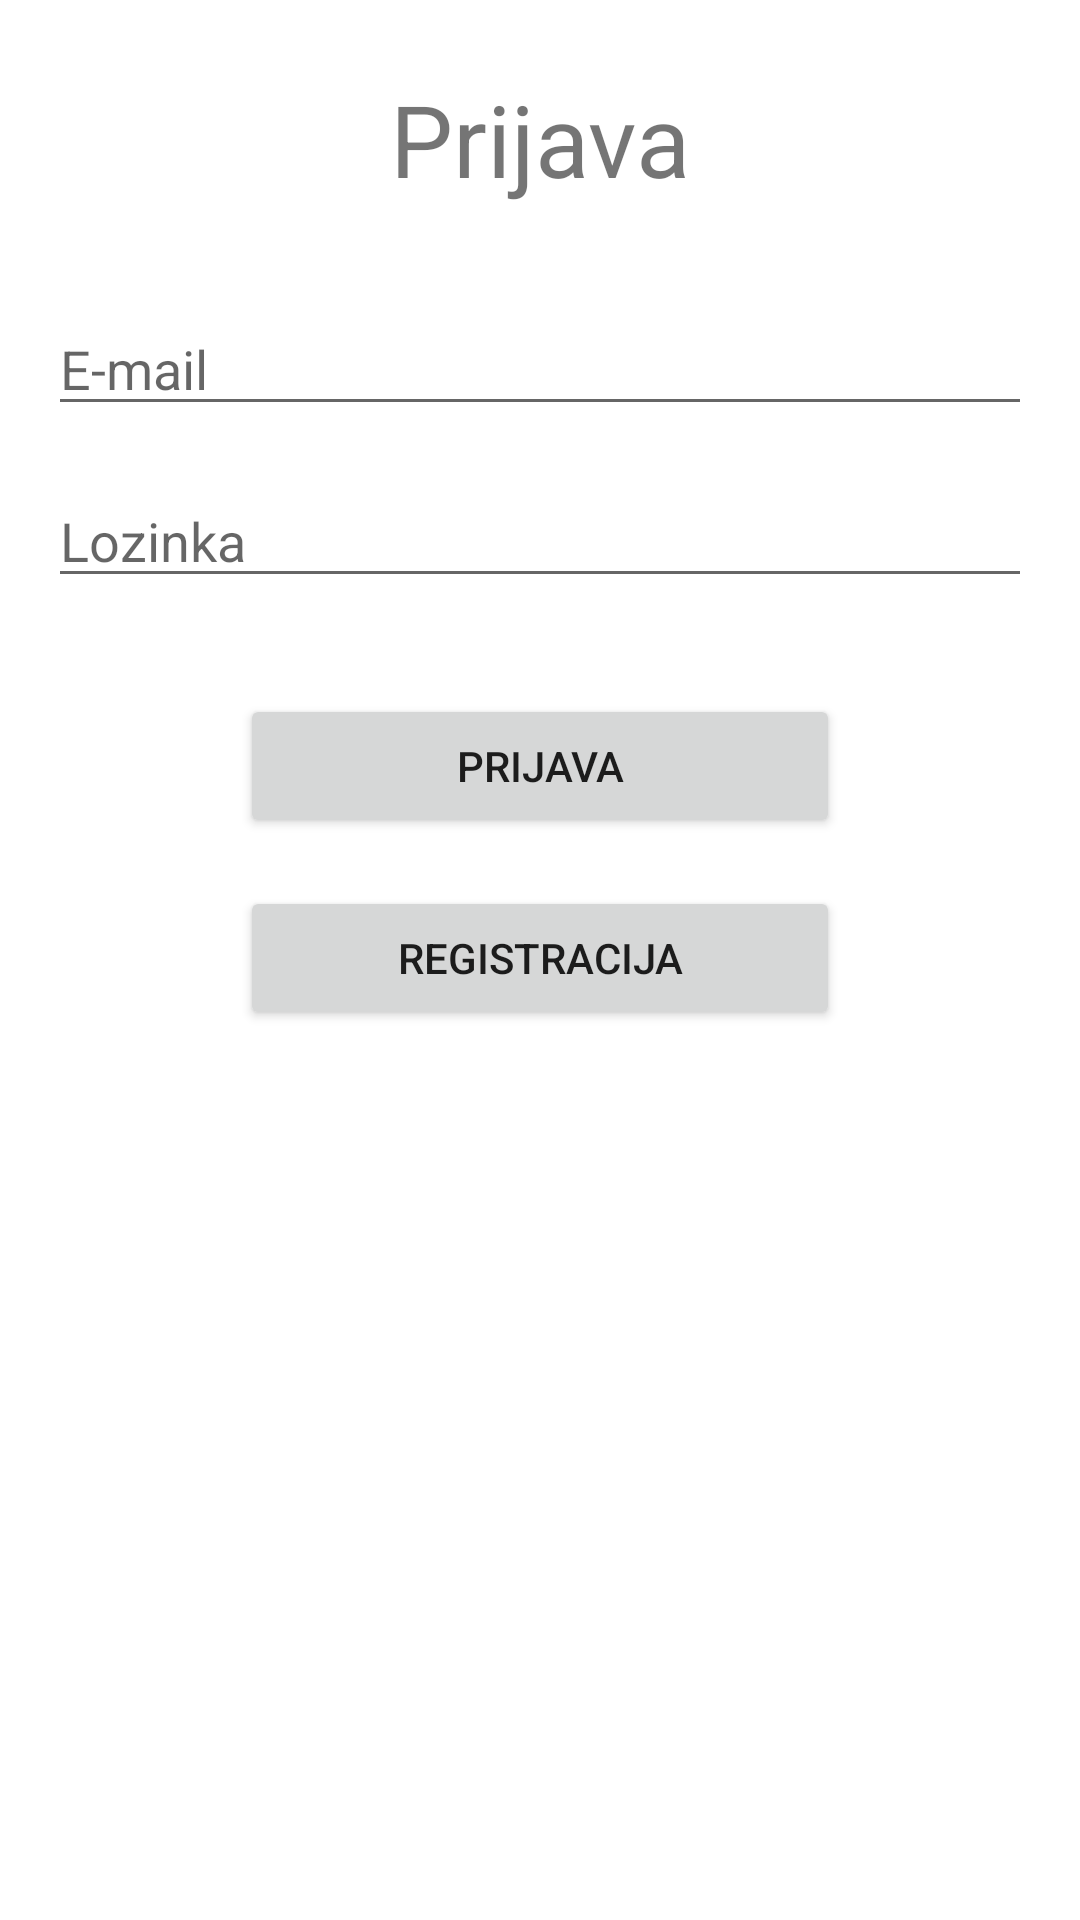

Android layout source for this screen:
<!-- AndroidManifest.xml: application theme Theme.Pracenjetroskova -->
<!-- res/layout/prijava.xml -->
<?xml version="1.0" encoding="utf-8"?>
<androidx.constraintlayout.widget.ConstraintLayout xmlns:android="http://schemas.android.com/apk/res/android"
    xmlns:app="http://schemas.android.com/apk/res-auto"
    xmlns:tools="http://schemas.android.com/tools"
    android:layout_width="match_parent"
    android:layout_height="match_parent"
    tools:context=".Prijava">

    <TextView
        android:id="@+id/textView9"
        android:layout_width="wrap_content"
        android:layout_height="wrap_content"
        android:layout_marginStart="16dp"
        android:layout_marginLeft="16dp"
        android:layout_marginTop="24dp"
        android:layout_marginEnd="16dp"
        android:layout_marginRight="16dp"
        android:text="@string/prijava"
        android:textSize="100px"
        app:layout_constraintEnd_toEndOf="parent"
        app:layout_constraintStart_toStartOf="parent"
        app:layout_constraintTop_toTopOf="parent" />

    <EditText
        android:id="@+id/email_unos"
        android:layout_width="0dp"
        android:layout_height="wrap_content"
        android:layout_marginStart="16dp"
        android:layout_marginLeft="16dp"
        android:layout_marginTop="32dp"
        android:layout_marginEnd="16dp"
        android:layout_marginRight="16dp"
        android:ems="10"
        android:inputType="textEmailAddress"
        android:hint="@string/email"
        app:layout_constraintEnd_toEndOf="parent"
        app:layout_constraintStart_toStartOf="parent"
        app:layout_constraintTop_toBottomOf="@+id/textView9" />

    <EditText
        android:id="@+id/lozinka_unos"
        android:layout_width="0dp"
        android:layout_height="wrap_content"
        android:layout_marginStart="16dp"
        android:layout_marginLeft="16dp"
        android:layout_marginTop="16dp"
        android:layout_marginEnd="16dp"
        android:layout_marginRight="16dp"
        android:ems="10"
        android:inputType="textPassword"
        android:hint="@string/lozinka"
        app:layout_constraintEnd_toEndOf="parent"
        app:layout_constraintStart_toStartOf="parent"
        app:layout_constraintTop_toBottomOf="@+id/email_unos" />

    <Button
        android:id="@+id/prijavabtn"
        android:layout_width="200dp"
        android:layout_height="wrap_content"
        android:layout_marginStart="16dp"
        android:layout_marginLeft="16dp"
        android:layout_marginTop="32dp"
        android:layout_marginEnd="16dp"
        android:layout_marginRight="16dp"
        android:text="@string/prijava"
        app:layout_constraintEnd_toEndOf="parent"
        app:layout_constraintStart_toStartOf="parent"
        app:layout_constraintTop_toBottomOf="@+id/lozinka_unos" />

    <Button
        android:id="@+id/btnRegistracija1"
        android:layout_width="200dp"
        android:layout_height="wrap_content"
        android:layout_marginStart="16dp"
        android:layout_marginLeft="16dp"
        android:layout_marginTop="16dp"
        android:layout_marginEnd="16dp"
        android:layout_marginRight="16dp"
        android:text="@string/registracija"
        app:layout_constraintEnd_toEndOf="parent"
        app:layout_constraintStart_toStartOf="parent"
        app:layout_constraintTop_toBottomOf="@+id/prijavabtn" />
</androidx.constraintlayout.widget.ConstraintLayout>
<!-- resources referenced by this layout -->
<resources>
  <string name="email">E-mail</string>
  <string name="lozinka">Lozinka</string>
  <string name="prijava">Prijava</string>
  <string name="registracija">Registracija</string>
  <style name="Theme.Pracenjetroskova" parent="Theme.MaterialComponents.DayNight.DarkActionBar">
          
          <item name="colorPrimary">@color/purple_500</item>
          <item name="colorPrimaryVariant">@color/purple_700</item>
          <item name="colorOnPrimary">@color/white</item>
          
          <item name="colorSecondary">@color/teal_200</item>
          <item name="colorSecondaryVariant">@color/teal_700</item>
          <item name="colorOnSecondary">@color/black</item>
          
          <item name="android:statusBarColor" tools:targetApi="l">?attr/colorPrimaryVariant</item>
          
      </style>
  <!-- not gathered from this repository: default colours our renderer supplied (Android Studio template values) -->
  <color name="purple_500">#FF6200EE</color>
  <color name="purple_700">#FF3700B3</color>
  <color name="teal_200">#FF03DAC5</color>
  <color name="teal_700">#FF018786</color>
  <color name="black">#FF000000</color>
  <color name="white">#FFFFFFFF</color>
</resources>
